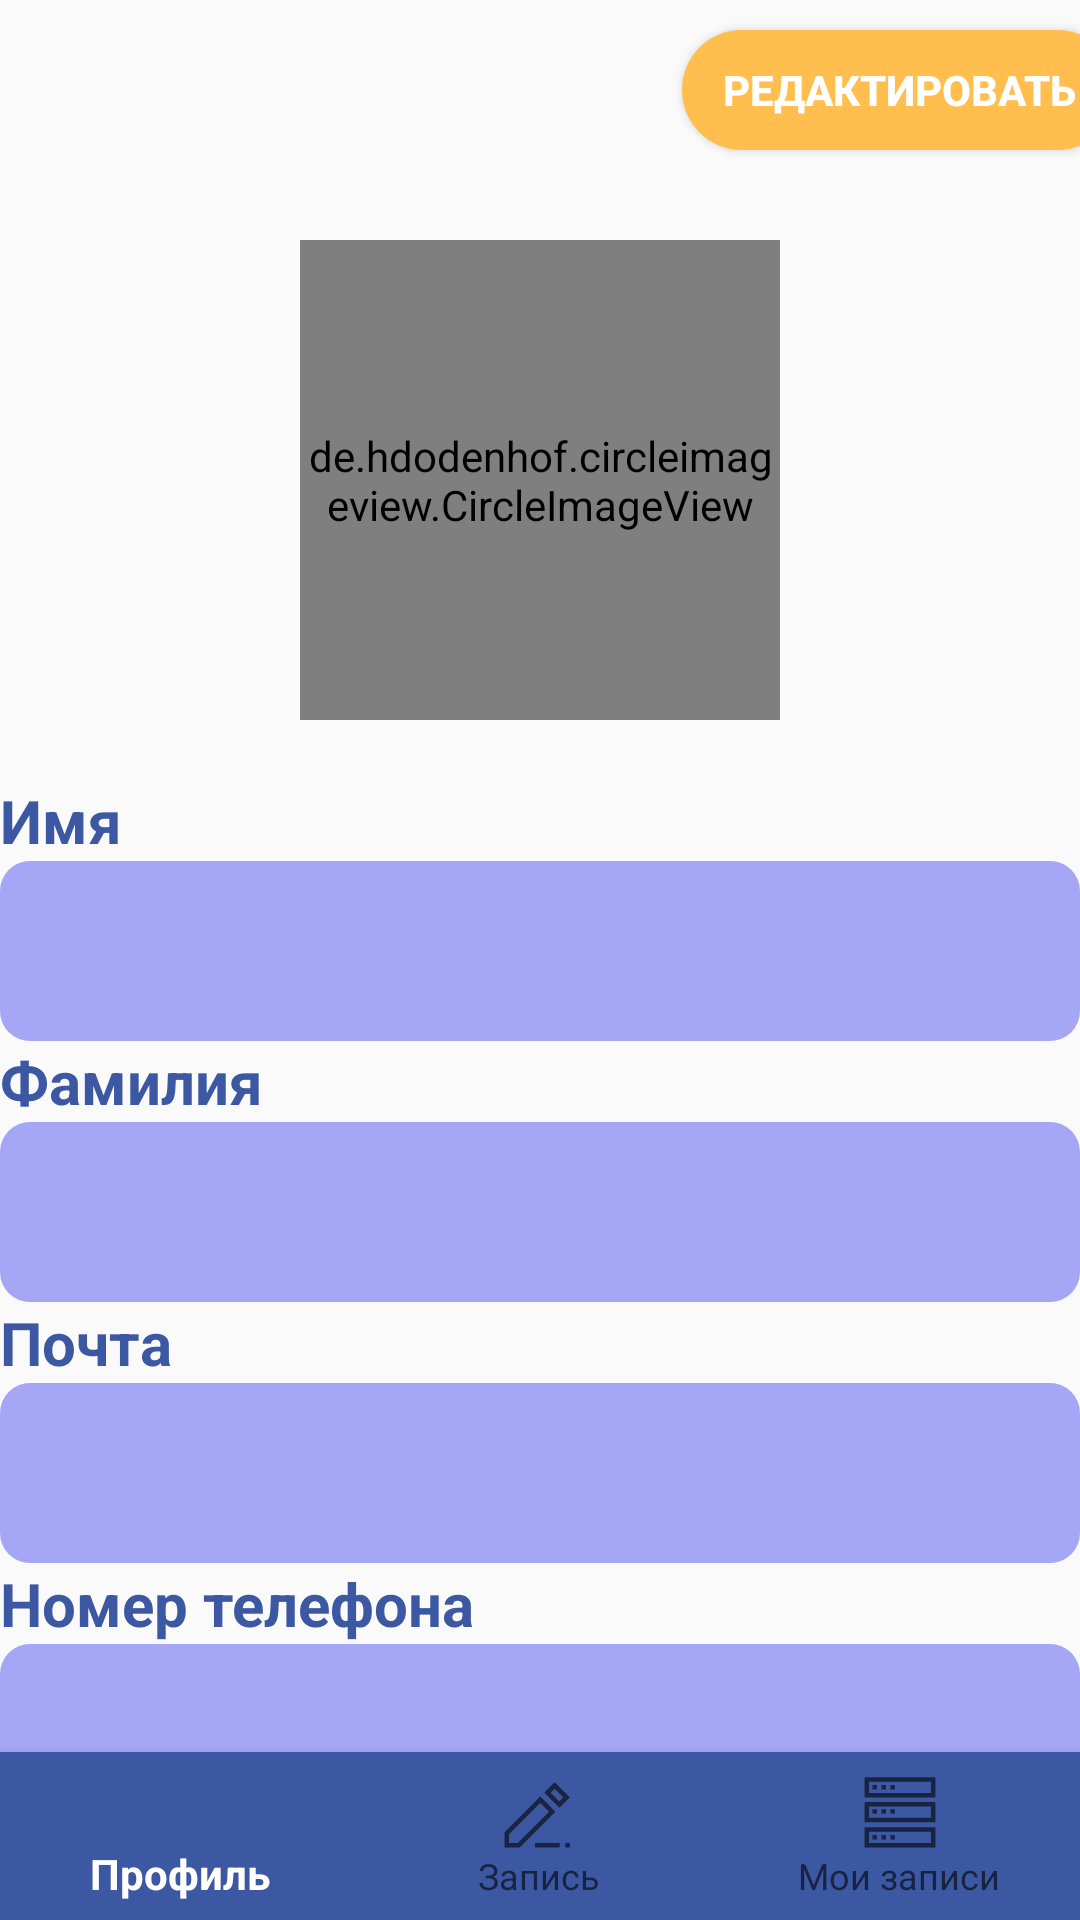

Here is an Android app screen rendered from its layout file. Give the layout XML and the strings, colors and styles it references.
<!-- AndroidManifest.xml: application theme Theme.Insta_salon -->
<!-- res/layout/activity_account.xml -->
<?xml version="1.0" encoding="utf-8"?>
<androidx.constraintlayout.widget.ConstraintLayout xmlns:android="http://schemas.android.com/apk/res/android"
    xmlns:app="http://schemas.android.com/apk/res-auto"
    xmlns:tools="http://schemas.android.com/tools"
    android:layout_width="match_parent"
    android:layout_height="match_parent"
    tools:context=".Account">


    <LinearLayout
        android:id="@+id/main_linear"
        android:layout_width="match_parent"
        android:layout_height="wrap_content"
        android:orientation="vertical"
        android:gravity="center"
        app:layout_constraintEnd_toEndOf="parent"
        app:layout_constraintStart_toStartOf="parent"
        app:layout_constraintTop_toTopOf="parent">

        <LinearLayout
            android:id="@+id/linear_photo"
            android:layout_width="match_parent"
            android:layout_height="wrap_content"
            android:orientation="vertical"
            android:gravity="center"
            app:layout_constraintEnd_toEndOf="parent"
            app:layout_constraintStart_toStartOf="parent">

            <Button
                android:id="@+id/edit"
                android:layout_width="145dp"
                android:layout_height="40dp"
                android:background="@drawable/shape"
                android:text="@string/edit"
                android:textStyle="bold"
                android:layout_marginStart="120dp"
                android:textColor="@color/white"
                android:textSize="14sp"
                android:layout_marginTop="10dp"
                app:layout_constraintEnd_toEndOf="parent"
                app:layout_constraintTop_toTopOf="parent" />

            <de.hdodenhof.circleimageview.CircleImageView
                android:id="@+id/profile_image"
                android:layout_width="160dp"
                android:layout_height="160dp"
                android:layout_marginTop="30dp"
                android:src="@drawable/avatar"
                app:civ_border_color="@color/lavanda"
                app:civ_border_width="8dp"
                app:layout_constraintEnd_toEndOf="parent"
                app:layout_constraintStart_toStartOf="parent"
                app:layout_constraintTop_toTopOf="parent" />
        </LinearLayout>

        <LinearLayout
            android:id="@+id/info"
            android:layout_width="wrap_content"
            android:layout_height="wrap_content"
            android:orientation="vertical"
            android:gravity="start"
            android:layout_marginTop="20dp"
            app:layout_constraintStart_toStartOf="parent"
            app:layout_constraintEnd_toEndOf="parent"
            app:layout_constraintTop_toBottomOf="@id/linear_photo">
            <TextView
                android:id="@+id/name"
                android:layout_width="wrap_content"
                android:layout_height="wrap_content"
                android:text="@string/name_of"
                android:textColor="@color/main_blue"
                android:textStyle="bold"
                android:textSize="20sp"/>
            <TextView
                android:id="@+id/name_info"
                android:layout_width="360dp"
                android:layout_height="60dp"
                android:textColor="@color/white"
                android:background="@drawable/shape_lavanda"
                android:textStyle="bold"
                android:textSize="20sp"/>
            <TextView
                android:id="@+id/firstname"
                android:layout_width="wrap_content"
                android:layout_height="wrap_content"
                android:textColor="@color/main_blue"
                android:text="@string/firstname"
                android:textStyle="bold"
                android:textSize="20sp"/>
            <TextView
                android:id="@+id/firstname_info"
                android:layout_width="360dp"
                android:layout_height="60dp"
                android:textColor="@color/white"
                android:background="@drawable/shape_lavanda"
                android:textStyle="bold"
                android:textSize="24sp"/>
            <TextView
                android:id="@+id/email"
                android:layout_width="wrap_content"
                android:layout_height="wrap_content"
                android:text="@string/email"
                android:textColor="@color/main_blue"
                android:textStyle="bold"
                android:textSize="20sp"/>
            <TextView
                android:id="@+id/email_info"
                android:layout_width="360dp"
                android:layout_height="60dp"
                android:textColor="@color/white"
                android:background="@drawable/shape_lavanda"
                android:textStyle="bold"
                android:textSize="24sp"/>
            <TextView
                android:id="@+id/number"
                android:layout_width="wrap_content"
                android:layout_height="wrap_content"
                android:text="@string/number"
                android:textColor="@color/main_blue"
                android:textStyle="bold"
                android:textSize="20sp"/>
            <TextView
                android:id="@+id/numer_info"
                android:layout_width="360dp"
                android:layout_height="60dp"
                android:textColor="@color/white"
                android:background="@drawable/shape_lavanda"
                android:textStyle="bold"
                android:textSize="20sp"/>

        </LinearLayout>

    </LinearLayout>

    <com.google.android.material.bottomnavigation.BottomNavigationView
        android:id="@+id/menu"
        android:layout_width="match_parent"
        android:layout_height="wrap_content"
        android:background="@color/main_blue"
        app:layout_constraintBottom_toBottomOf="parent"
        app:layout_constraintStart_toStartOf="parent"
        app:layout_constraintEnd_toEndOf="parent"
        app:menu="@menu/menu">
    </com.google.android.material.bottomnavigation.BottomNavigationView>
</androidx.constraintlayout.widget.ConstraintLayout>
<!-- resources referenced by this layout -->
<resources>
  <color name="lavanda">#A5A6F6</color>
  <color name="main_blue">#3C58A3</color>
  <color name="white">#FFFFFFFF</color>
  <!-- drawable avatar: jpg bitmap (drawable, 106507 bytes) -->
  <!-- drawable shape (drawable) -->
  <layer-list xmlns:android="http://schemas.android.com/apk/res/android">
      <item>
          <shape
              android:shape="rectangle">
              <solid android:color="@color/yellow"/>
              <corners android:radius="30dp"/>
          </shape>
      </item>
  </layer-list>
  <!-- drawable shape_lavanda (drawable) -->
  <layer-list xmlns:android="http://schemas.android.com/apk/res/android">
      <item>
          <shape
              android:shape="rectangle">
              <solid android:color="@color/lavanda"/>
              <corners android:radius="10dp"/>
          </shape>
      </item>
  </layer-list>
  <string name="edit">редактировать</string>
  <string name="email">Почта</string>
  <string name="firstname">Фамилия</string>
  <string name="name_of">Имя</string>
  <string name="number">Номер телефона</string>
  <style name="Theme.Insta_salon" parent="Theme.AppCompat.DayNight.DarkActionBar">
          
          <item name="colorPrimary">@color/white</item>
          <item name="colorPrimaryVariant">@color/white</item>
          <item name="colorOnPrimary">@color/white</item>
          
          <item name="colorSecondary">@color/teal_200</item>
          <item name="colorSecondaryVariant">@color/teal_700</item>
          <item name="colorOnSecondary">@color/black</item>
          
          <item name="android:statusBarColor" tools:targetApi="l">?attr/colorPrimaryVariant</item>
          
      </style>
  <color name="yellow">#FFBE4D</color>
  <color name="teal_200">#FF03DAC5</color>
  <color name="teal_700">#FF018786</color>
  <color name="black">#FF000000</color>
</resources>
